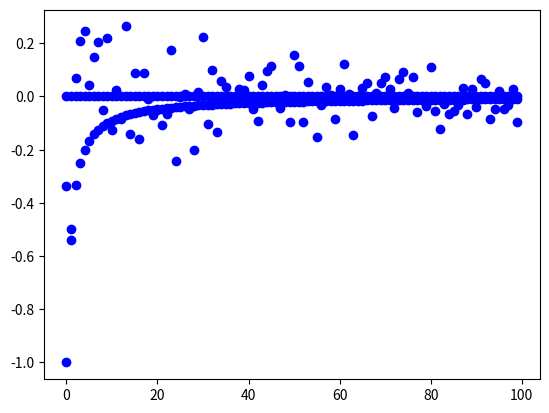

Recreate this plot in Python.
import math
import numpy as np
import matplotlib.pyplot as plt

def poly(x):
   return 2*x
#end poly

'''
This is run only if called directly by python
and not imported as a module.
'''
if __name__ == "__main__":

   N = 100
   integral = 1.0
   err = np.zeros(N)

   '''
     simple sum (zeroth order method)
   '''
   for n in range(1,N+1):
      dx = 1.0/n
      x = np.arange(n) * dx
      y = poly(x)
      err[n-1] = dx*sum(y) - integral

   plt.plot(err, "bo")
   plt.show()

   '''
     random sampling
   '''
   for n in range(1,N+1):
      dx = 1.0/n
      x = np.random.rand(n)
      y = poly(x)
      err[n-1] = dx*sum(y) - integral

   plt.plot(err, "bo")
   plt.show()

   '''
     trapezoidal rule (first order method)
   '''
   for n in range(1,N+1):
      dx = 1.0/n
      x = np.arange(n+1) * dx   # note one more point needed
      y = poly(x)

      ## need to subtract 1/2 times end point values from sum
      #
      err[n-1] = dx*(sum(y) - 0.5*(y[0] + y[-1])) - integral

   plt.plot(err, "bo")
   plt.show()
